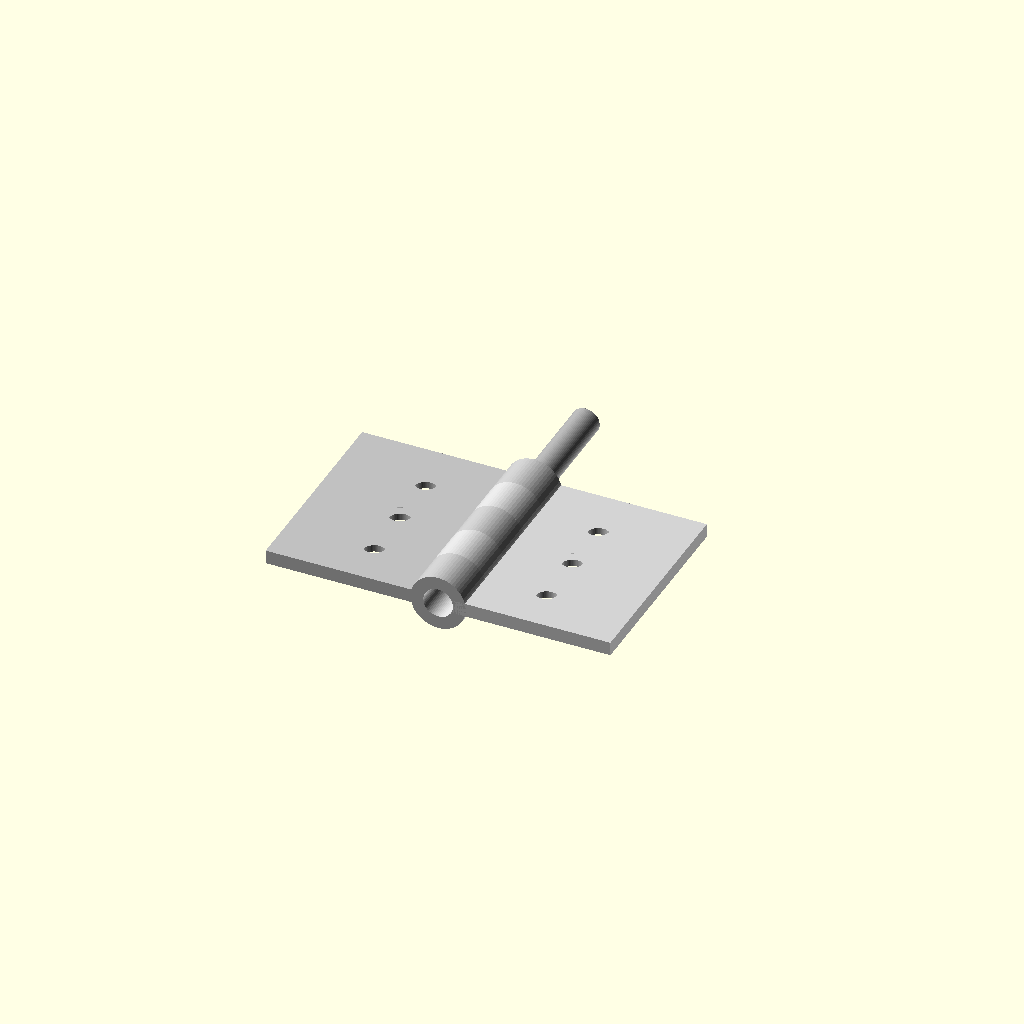
Cell 1: rendered with the file's own defaults.
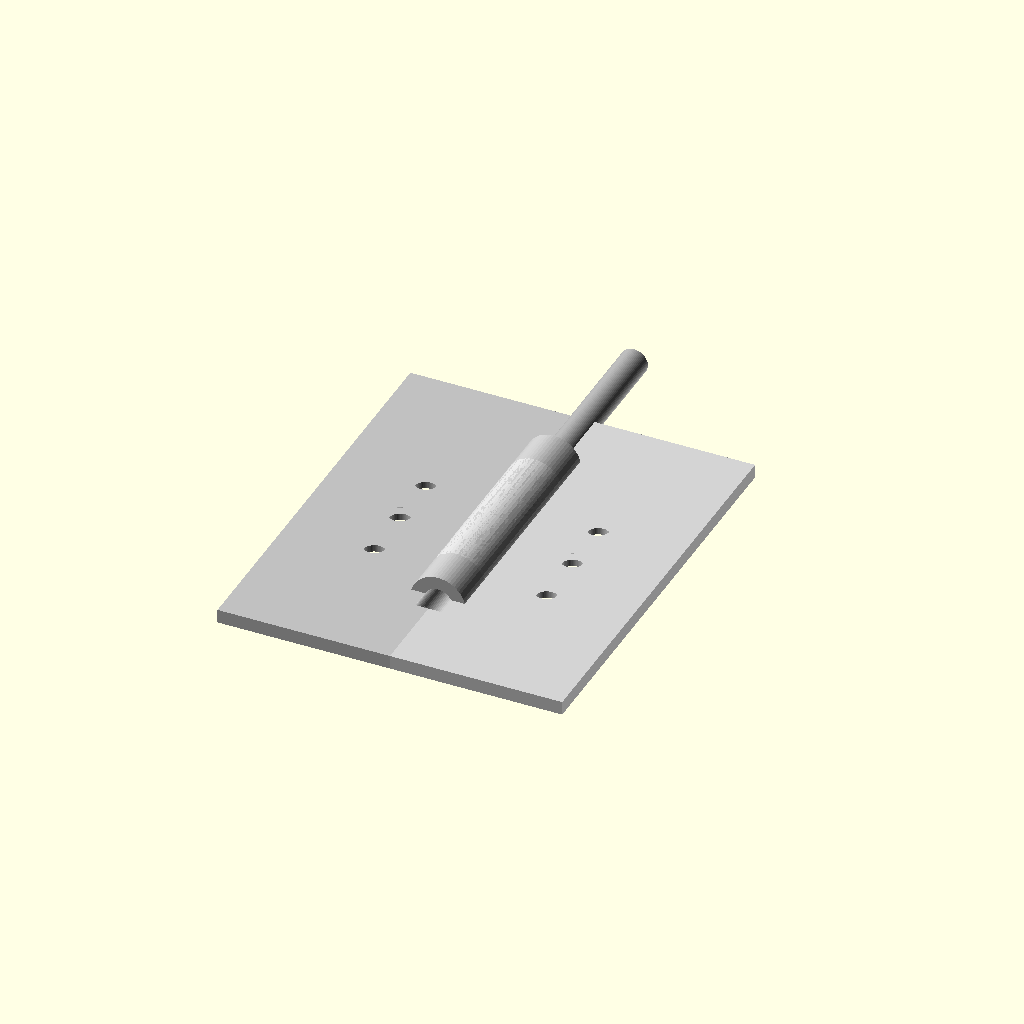
Cell 2: the same model with hinge_length = 60.
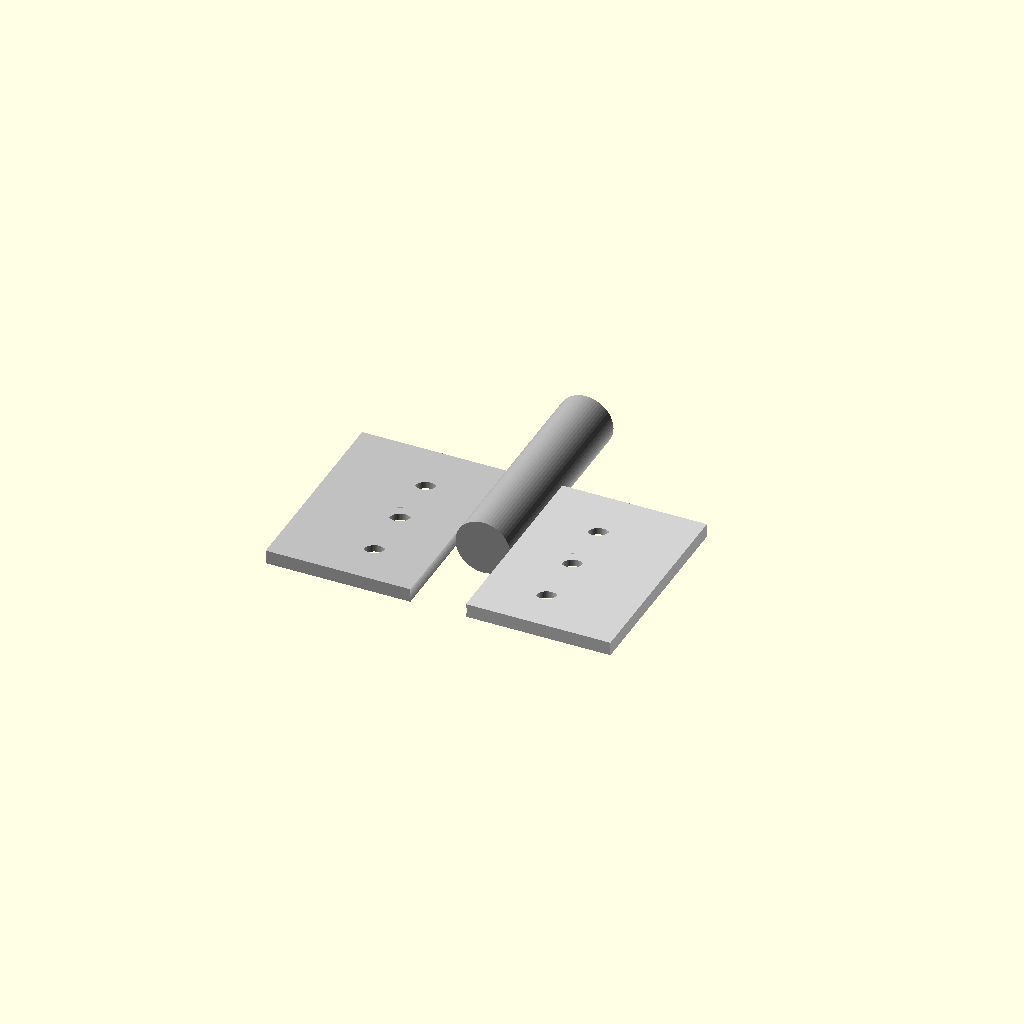
Cell 3 — pin_d set to 8, the other parameters unchanged.
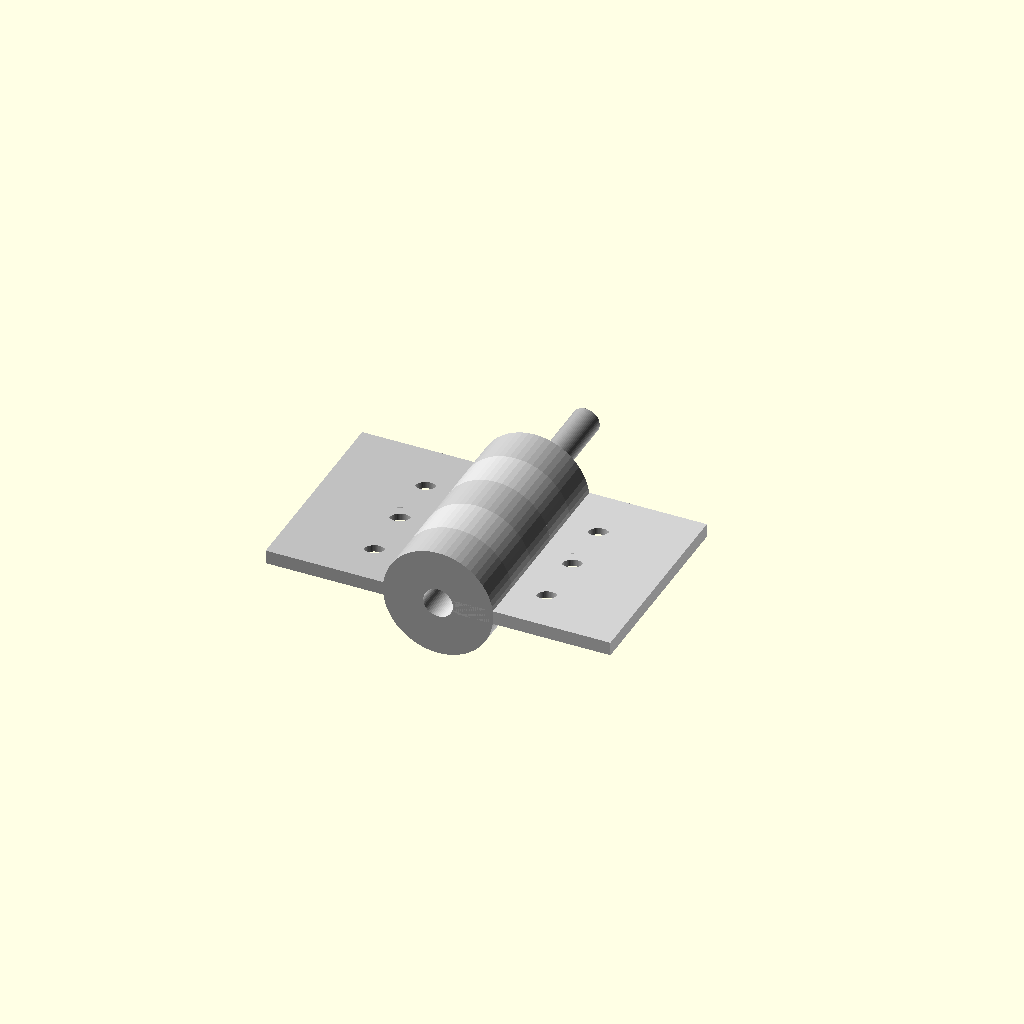
Cell 4: knuckle_od = 16 (everything else at default).
One fixed orthographic camera (rotation 55°, 0°, 25°; colour scheme Cornfield) for every cell.
OpenSCAD source file results/tier-3-butt-hinge/bare-think-off_gemini-3.5-flash-lite-78aca9b84929-2026-09-05T10-41-15-558Z/final.scad:
// ==========================================
// 家具用小型バット蝶番 (Butt Hinge)
// 180°開いた状態
// ==========================================

// 高解像度設定
$fn = 60;

// --- パラメータ定義 ---
// 全体・ピン
hinge_length = 30.0;  // 縦方向の長さ
pin_d = 4.0;          // ピン軸の直径
pin_clearance = 0.3;  // ピン穴のクリアランス
hole_d = pin_d + pin_clearance; // 4.3mm
pin_len = 32.0;       // ピン軸の全長 (両端1mm飛び出し)
knuckle_od = 8.0;     // 筒の外径
knuckle_len = hinge_length / 5.0; // 6.0mm (5等分)

// 板 (Leaf)
leaf_w = 25.0;        // 横方向の幅
leaf_t = 2.0;         // 板の厚さ

// 皿穴 (M3用)
cs_d = 6.0;           // 皿穴の表面直径
cs_depth = 1.0;       // 皿穴の深さ
thru_d = 3.2;         // 貫通穴の直径
hole_pitch = 8.0;     // 縦方向の穴ピッチ

// 描画実行
hinge_assembly();

// ==========================================
// アセンブリ (全体結合)
// ==========================================
module hinge_assembly() {
    // 左板 (-X方向)
    color("Silver")
    left_leaf_full();

    // 右板 (+X方向)
    color("LightGray")
    right_leaf_full();

    // ピン軸 (Y軸方向)
    color("DarkGray")
    translate([0, hinge_length/2, 0])
    rotate([-90, 0, 0])
    cylinder(d=pin_d, h=pin_len, center=true);
}

// ==========================================
// 左板パーツ (外側2個 + 中央1個のナックル)
// ==========================================
module left_leaf_full() {
    difference() {
        union() {
            // ベースの板 (-X側に伸びる)
            translate([-(leaf_w), -hinge_length/2, -leaf_t/2])
            cube([leaf_w, hinge_length, leaf_t]);

            // ナックル (インデックス 0, 2, 4)
            // 0: Y = -15 to -9
            translate([0, -15.0, 0]) knuckle_element();
            // 2: Y = -3 to +3
            translate([0,  -3.0, 0]) knuckle_element();
            // 4: Y = +9 to +15
            translate([0,   9.0, 0]) knuckle_element();
        }

        // ピン貫通穴 (クリアランス付き)
        translate([0, -pin_len/2 - 2, 0])
        rotate([-90, 0, 0])
        cylinder(d=hole_d, h=pin_len + 4);

        // M3皿穴 (左板用: 3箇所)
        left_screw_holes();
    }
}

// ==========================================
// 右板パーツ (中間2個のナックル)
// ==========================================
module right_leaf_full() {
    difference() {
        union() {
            // ベースの板 (+X側に伸びる)
            translate([0, -hinge_length/2, -leaf_t/2])
            cube([leaf_w, hinge_length, leaf_t]);

            // ナックル (インデックス 1, 3)
            // 1: Y = -9 to -3
            translate([0,  -9.0, 0]) knuckle_element();
            // 3: Y = +3 to +9
            translate([0,   3.0, 0]) knuckle_element();
        }

        // ピン貫通穴 (クリアランス付き)
        translate([0, -pin_len/2 - 2, 0])
        rotate([-90, 0, 0])
        cylinder(d=hole_d, h=pin_len + 4);

        // M3皿穴 (右板用: 3箇所)
        right_screw_holes();
    }
}

// ==========================================
// ナックル単体パーツ (長さ 6mm)
// ==========================================
module knuckle_element() {
    // Y=0 から +Y方向へ knuckle_len の長さで作成
    rotate([-90, 0, 0])
    cylinder(d=knuckle_od, h=knuckle_len);
}

// ==========================================
// 左板の皿穴群
// ==========================================
module left_screw_holes() {
    // 穴の中心X座標 (板の中央付近: X = -12.5)
    hx = -leaf_w / 2;
    
    // Y方向の配置 (ピッチ8mmで3箇所、Y=0中心)
    for (hy = [-hole_pitch, 0, hole_pitch]) {
        translate([hx, hy, 0])
        screw_hole_set();
    }
}

// ==========================================
// 右板の皿穴群
// ==========================================
module right_screw_holes() {
    // 穴の中心X座標 (板の中央付近: X = +12.5)
    hx = leaf_w / 2;
    
    // Y方向の配置 (ピッチ8mmで3箇所、Y=0中心)
    for (hy = [-hole_pitch, 0, hole_pitch]) {
        translate([hx, hy, 0])
        screw_hole_set();
    }
}

// ==========================================
// 皿穴 1セット (上面からのテーパ + 貫通穴)
// ==========================================
module screw_hole_set() {
    // 上面からの皿モミ (Z = +leaf_t/2 から下向き)
    translate([0, 0, leaf_t/2 - cs_depth])
    cylinder(d1=cs_d, d2=thru_d, h=cs_depth + 0.01);

    // 貫通穴 (板を貫通)
    translate([0, 0, -leaf_t/2 - 1])
    cylinder(d=thru_d, h=leaf_t + 2);
}
Parameter table extracted from the source (name, type, default, range or options):
hinge_length: number, default 30
pin_d: number, default 4
pin_clearance: number, default 0.3
pin_len: number, default 32
knuckle_od: number, default 8
leaf_w: number, default 25
leaf_t: number, default 2
cs_d: number, default 6
cs_depth: number, default 1
thru_d: number, default 3.2
hole_pitch: number, default 8
